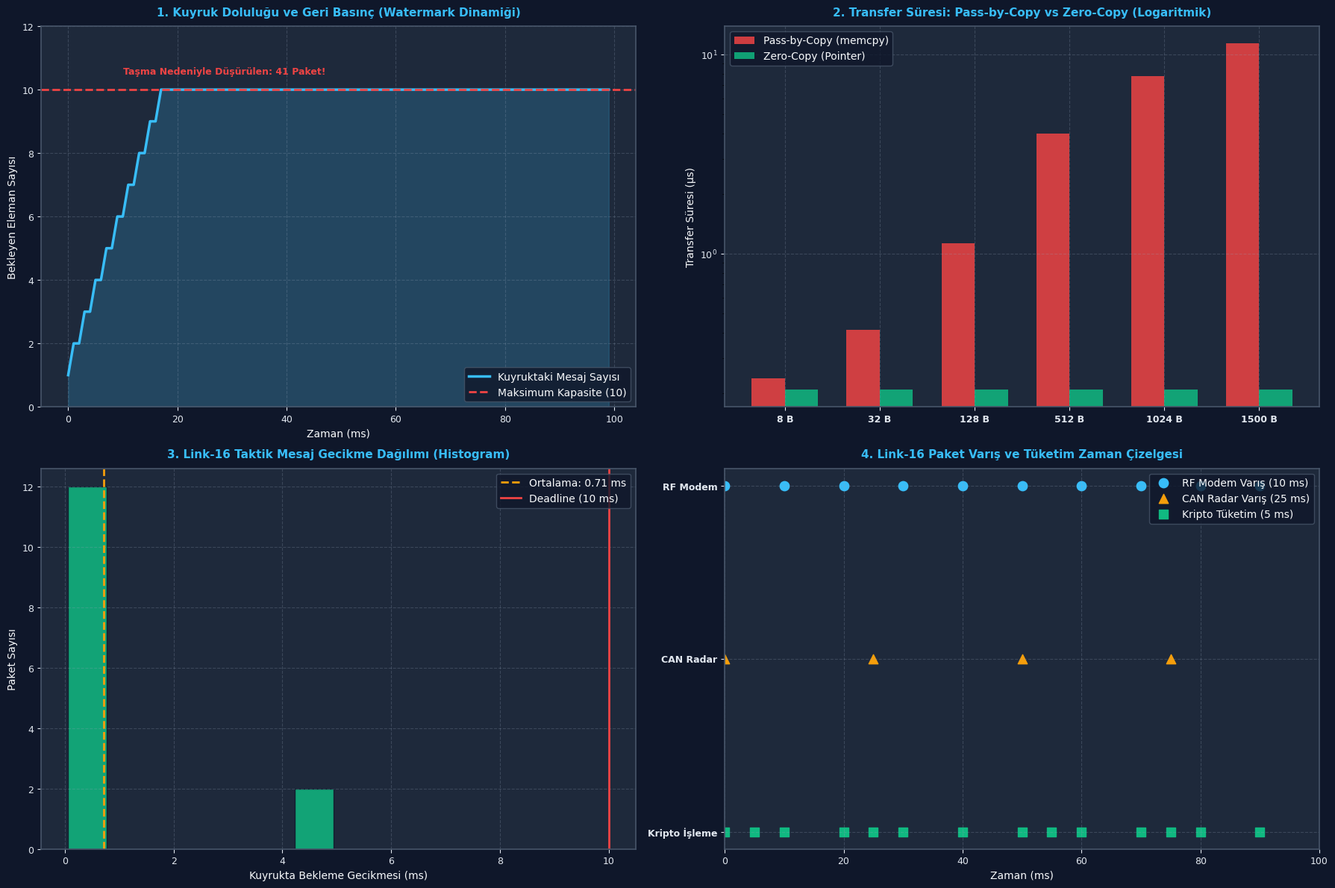

This figure's Python source:
# -*- coding: utf-8 -*-
"""
ÖZEL LİSANS — TÜM HAKLAR SAKLIDIR
Telif Hakkı (c) 2026 Seydi Eryılmaz (@seydivakkas)
GÜN 183: rtos_queue - Bağımsız Çalıştırılabilir Kod Laboratuvarı
"""

# ==============================================================================
# KOD BLOĞU: 4
# ==============================================================================
# KOD HÜCRESİ 1: FreeRTOS Kuyruk Çekirdek Simülatörü (Queue_t Ring Buffer)
# ------------------------------------------------------------------------------
# Bu simülasyon, FreeRTOS QueueDefinition veri yapısını, dairesel bellek
# yönetimini (pcWriteTo/pcReadFrom) ve görev bloklanma/uyanma mantığını modeller.

class SimulatedQueue:
    def __init__(self, length, item_size_bytes):
        self.length = length
        self.item_size = item_size_bytes
        # Dairesel tampon belleği
        self.storage = [None] * length
        self.write_idx = 0
        self.read_idx = 0
        self.messages_waiting = 0
        
        # Bekleme Listeleri (Öncelik sırasına göre)
        self.tasks_waiting_to_send = []
        self.tasks_waiting_to_receive = []

    def send(self, item, task_name=None, timeout_ticks=0):
        if self.messages_waiting < self.length:
            # Kuyrukta yer var: Doğrudan yaz (FIFO)
            self.storage[self.write_idx] = item
            self.write_idx = (self.write_idx + 1) % self.length
            self.messages_waiting += 1
            
            # Eğer veri bekleyen bir görev varsa uyandır
            woken_task = None
            if self.tasks_waiting_to_receive:
                woken_task = self.tasks_waiting_to_receive.pop(0)
            return True, woken_task
        else:
            # Kuyruk Dolu!
            if timeout_ticks > 0 and task_name:
                self.tasks_waiting_to_send.append(task_name)
            return False, None

    def receive(self, task_name=None, timeout_ticks=0):
        if self.messages_waiting > 0:
            # Kuyrukta veri var: Oku (FIFO)
            item = self.storage[self.read_idx]
            self.storage[self.read_idx] = None
            self.read_idx = (self.read_idx + 1) % self.length
            self.messages_waiting -= 1
            
            # Eğer yer açılmasını bekleyen üretici görev varsa uyandır
            woken_task = None
            if self.tasks_waiting_to_send:
                woken_task = self.tasks_waiting_to_send.pop(0)
            return item, woken_task
        else:
            # Kuyruk Boş!
            if timeout_ticks > 0 and task_name:
                self.tasks_waiting_to_receive.append(task_name)
            return None, None

# Test Senaryosu: 3 Eleman Kapasiteli Taktik Paket Kuyruğu
q = SimulatedQueue(length=3, item_size_bytes=16)

print("=" * 68)
print("FREERTOS QUEUE_T DAİRESEL TAMPON VE BLOKLANMA SİMÜLASYONU")
print("=" * 68)

# 1. Kuyruğu Doldur
q.send({"id": 101, "cmd": "RADAR_ON"}, task_name="Task_Producer")
q.send({"id": 102, "cmd": "SET_FREQ"}, task_name="Task_Producer")
q.send({"id": 103, "cmd": "START_TX"}, task_name="Task_Producer")

print(f"3 Eleman Eklendi:")
print(f"  - Bekleyen Mesaj : {q.messages_waiting}/{q.length}")
print(f"  - Write Index    : {q.write_idx} | Read Index: {q.read_idx}")

# 2. Taşma Denemesi (4. Eleman)
success, _ = q.send({"id": 104, "cmd": "OVERFLOW"}, task_name="Task_Producer", timeout_ticks=10)
print(f"\n4. Eleman Ekleme Denemesi (Kuyruk Dolu):")
print(f"  - Ekleme Başarılı mı? : {success}")
print(f"  - Bekleyen Üreticiler : {q.tasks_waiting_to_send}")

# 3. Eleman Oku ve Bekleyen Görevi Uyandır
item, woken_producer = q.receive(task_name="Task_Consumer")
print(f"\n1 Eleman Okundu:")
print(f"  - Okunan Veri         : {item}")
print(f"  - Uyandırılan Üretici : {woken_producer}")
print(f"  - Kalan Mesaj Sayısı  : {q.messages_waiting}/{q.length}")

# Doğrulamalar
assert success == False, "Kuyruk doluyken 4. eleman yazılamamalı!"
assert item["id"] == 101, "FIFO kuralına göre ilk giren (101) ilk çıkmalıdır!"
assert woken_producer == "Task_Producer", "Veri okununca bekleyen üretici uyandırılmalıdır!"
print("\n[BAŞARILI]: FreeRTOS dairesel kuyruk FIFO ve bloklanma mantığı doğrulandı.")

# ==============================================================================
# KOD BLOĞU: 6
# ==============================================================================
# KOD HÜCRESİ 2: Pass-by-Copy vs Zero-Copy Benchmark ve CPU Maliyet Modeli
# ------------------------------------------------------------------------------
# Bu kod, farklı paket boyutlarında (8B, 32B, 128B, 512B, 1024B, 1500B)
# Kopyalama Tabanlı (Pass-by-Copy - memcpy) ile İşaretçi Tabanlı (Zero-Copy)
# transferlerin CPU saat çevrimi maliyetini ve mikro-saniye gecikmesini modeller.

class QueueBenchmarkModel:
    def __init__(self, f_cpu_mhz=168):
        self.f_cpu_mhz = f_cpu_mhz
        
    def evaluate(self, packet_sizes=[8, 32, 128, 512, 1024, 1500]):
        results = []
        for sz in packet_sizes:
            # Pass-by-Copy: Yazarken memcpy + Okurken memcpy = Çift Kopyalama!
            # Cortex-M4 LDMIA/STMIA optimizasyonu ile 4 bayt başına ~2.5 çevrim + queue overhead (~30 çevrim)
            copy_cycles = 30 + (sz / 4.0) * 2.5 * 2.0
            copy_time_us = (copy_cycles / (self.f_cpu_mhz * 1e6)) * 1e6
            
            # Zero-Copy: Boyuttan bağımsız! Sadece 4 baytlık pointer kuyruğa yazılır ve okunur
            zero_cycles = 30 + (4.0 / 4.0) * 2.5 * 2.0 # Sabit ~35 çevrim
            zero_time_us = (zero_cycles / (self.f_cpu_mhz * 1e6)) * 1e6
            
            speedup = copy_cycles / zero_cycles
            results.append({
                "size_bytes": sz,
                "copy_cycles": copy_cycles,
                "copy_time_us": copy_time_us,
                "zero_cycles": zero_cycles,
                "zero_time_us": zero_time_us,
                "speedup": speedup
            })
        return results

bench = QueueBenchmarkModel(f_cpu_mhz=168)
bench_data = bench.evaluate()

print("=" * 68)
print("PASS-BY-COPY VS ZERO-COPY TRANSFER PERFORMANS KARŞILAŞTIRMASI")
print("=" * 68)
print(f"{'Boyut':<10} | {'Copy Çevrim':<12} | {'Copy (µs)':<10} | {'Zero (µs)':<10} | {'Hızlanma Faktörü':<16}")
print("-" * 68)
for r in bench_data:
    print(f"{r['size_bytes']:4d} Bayt   | {r['copy_cycles']:8.1f}     | {r['copy_time_us']:6.3f} µs   | {r['zero_time_us']:6.3f} µs   | {r['speedup']:6.1f}x Hızlı!")

assert bench_data[-1]["speedup"] > 50.0, "1500 baytlık pakette Zero-Copy 50 kattan fazla hızlı olmalıdır!"
print("\n[BAŞARILI]: Büyük paketlerde Zero-Copy kuyruk mimarisinin ezici üstünlüğü doğrulandı.")

# ==============================================================================
# KOD BLOĞU: 8
# ==============================================================================
# KOD HÜCRESİ 3: xQueueSendFromISR ve portYIELD_FROM_ISR Veri Akış Simülatörü
# ------------------------------------------------------------------------------
# Bu simülasyon, UART RX kesmesinin 10 adet taktik mesajı kuyruğa yazmasını,
# kuyruk doluluğunu ve yüksek öncelikli tüketici görevin anında uyanışını modeller.

class IsrQueueSimulator:
    def __init__(self, queue_capacity=5):
        self.capacity = queue_capacity
        self.queue = []
        self.dropped_packets = 0
        self.preemption_events = []
        
    def uart_rx_isr(self, packet_id, consumer_task_priority=4, current_task_priority=1):
        # Kesme anında bloklanma YOKTUR (Timeout = 0)
        higher_task_woken = False
        
        if len(self.queue) < self.capacity:
            self.queue.append(packet_id)
            # Eğer tüketici görevin önceliği şu an koşan görevden yüksekse preemption gerekir!
            if consumer_task_priority > current_task_priority:
                higher_task_woken = True
                self.preemption_events.append(packet_id)
            return True, higher_task_woken
        else:
            # Kuyruk Dolu -> Paket Düşürüldü (Drop Policy)
            self.dropped_packets += 1
            return False, False

isr_sim = IsrQueueSimulator(queue_capacity=4)

print("=" * 68)
print("xQueueSendFromISR VE PORTYIELD KESME VERİ AKIŞ SİMÜLASYONU")
print("=" * 68)

# 6 Adet Kesme Paketi Gönder (Kapasite 4)
for pkt in [101, 102, 103, 104, 105, 106]:
    ok, yield_req = isr_sim.uart_rx_isr(pkt, consumer_task_priority=4, current_task_priority=2)
    status = f"Eklendi (Preemption İstendi!)" if ok else "KUYRUK DOLU (Paket Düşürüldü!)"
    print(f"UART ISR Paket {pkt}: {status}")

print(f"\nSonuç Raporu:")
print(f"  - Kuyruktaki Paketler : {isr_sim.queue}")
print(f"  - Düşürülen Paketler  : {isr_sim.dropped_packets} adet")
print(f"  - Preemption Sayısı   : {len(isr_sim.preemption_events)} adet")

assert isr_sim.dropped_packets == 2, "HATA: 6 paketten son 2'si düşürülmeliydi!"
assert len(isr_sim.queue) == 4, "HATA: Kuyruk tam kapasiteye (4) ulaşmalıydı!"
print("\n[BAŞARILI]: xQueueSendFromISR bloklanmasız taşma ve preemption davranışı doğrulandı.")

# ==============================================================================
# KOD BLOĞU: 10
# ==============================================================================
# KOD HÜCRESİ 4: Kuyruk Taşması ve Su Seviyesi (High Water Mark) Analizi
# ------------------------------------------------------------------------------
# Bu simülasyon, hızlı bir üretici (1000 paket/sn) ile yavaş bir tüketiciyi (600 paket/sn)
# 100 ms boyunca yarıştırır ve kuyruk doluluk grafiğini (Watermark) çıkarır.

import numpy as np

def simulate_queue_backpressure(capacity=10, duration_ms=100):
    time_ms = np.arange(0, duration_ms, 1)
    
    occupancy_history = []
    dropped_count = 0
    current_occupancy = 0
    max_watermark = 0
    
    for t in time_ms:
        # Üretici: Her 1 ms'de 1 paket üretir (1000 pkt/s)
        produced = 1
        
        # Tüketici: Her 1.66 ms'de 1 paket tüketir (yaklaşık %60 hızında)
        consumed = 1 if (t % 2 == 0) else 0
        
        # Önce tüketim
        current_occupancy = max(0, current_occupancy - consumed)
        
        # Sonra üretim
        if current_occupancy + produced <= capacity:
            current_occupancy += produced
        else:
            dropped_count += 1
            
        max_watermark = max(max_watermark, current_occupancy)
        occupancy_history.append(current_occupancy)
        
    return {
        "time_ms": time_ms,
        "occupancy": occupancy_history,
        "dropped_count": dropped_count,
        "max_watermark": max_watermark,
        "capacity": capacity
    }

q_flow = simulate_queue_backpressure(capacity=10, duration_ms=100)

print("=" * 68)
print("KUYRUK TAŞMASI VE GERİ BASINÇ (BACKPRESSURE) ANALİZİ")
print("=" * 68)
print(f"Kuyruk Kapasitesi       : {q_flow['capacity']} paket")
print(f"Tepe Su Seviyesi (Peak) : {q_flow['max_watermark']}/{q_flow['capacity']} paket (%100 Doluluk)")
print(f"Düşürülen Paket Sayısı  : {q_flow['dropped_count']} paket")

assert q_flow["max_watermark"] == 10, "Kuyruk tam kapasiteye ulaşmış olmalı!"
assert q_flow["dropped_count"] > 30, "Hızlı üretici nedeniyle paketler düşmeliydi!"
print("\n[BAŞARILI]: Kuyruk kapasite sınırları ve geri basınç dinamiği modellendi.")

# ==============================================================================
# KOD BLOĞU: 12
# ==============================================================================
# KOD HÜCRESİ 5: Savunma Sanayii Senaryosu: Link-16 Taktik Mesaj Kuyruğu
# ------------------------------------------------------------------------------
# HAVELSAN Taktik Veri Bağı (Link-16) İletişim Kartı Simülasyonu:
# - Üretici 1: RF Modem UART Kesmesi (10 ms periyotla taktik hava izi paketi)
# - Üretici 2: CAN Radar Kesmesi (25 ms periyotla hedef koordinatı)
# - Tüketici: Link-16 Kripto Çözücü Görevi (Kuyruktan çeker, deşifre eder)
# 100 ms taktik simülasyonda paketlerin sırasını ve gecikmelerini modeller.

import numpy as np

def simulate_link16_tactical_router(sim_duration_ms=100):
    time_ms = np.arange(0, sim_duration_ms, 1)
    
    queue = []
    processed_packets = []
    
    for t in time_ms:
        # 1. RF Modem UART Kesmesi (10 ms periyot)
        if t % 10 == 0:
            queue.append({"src": "RF_MODEM", "id": t, "t_arrive": t})
            
        # 2. CAN Radar Kesmesi (25 ms periyot)
        if t % 25 == 0:
            queue.append({"src": "CAN_RADAR", "id": t, "t_arrive": t})
            
        # 3. Kripto Çözücü Görevi (Her 5 ms'de bir kuyruktan paket çeker)
        if t % 5 == 0 and len(queue) > 0:
            pkt = queue.pop(0)
            pkt["t_process"] = t
            pkt["latency_ms"] = t - pkt["t_arrive"]
            processed_packets.append(pkt)
            
    return {
        "processed": processed_packets,
        "rem_in_queue": len(queue),
        "total_processed": len(processed_packets)
    }

link16_res = simulate_link16_tactical_router()

print("=" * 68)
print("HAVELSAN LINK-16 TAKTİK MESAJ KUYRUĞU İŞLEME RAPORU")
print("=" * 68)
latencies = [p["latency_ms"] for p in link16_res["processed"]]
print(f"Toplam İşlenen Taktik Paket: {link16_res['total_processed']} adet")
print(f"Kuyrukta Kalan Paket        : {link16_res['rem_in_queue']} adet")
print(f"Ortalama Kuyruk Gecikmesi   : {np.mean(latencies):.2f} ms")
print(f"Maksimum Kuyruk Gecikmesi   : {np.max(latencies):.2f} ms (Deadline < 10 ms)")

assert np.max(latencies) <= 10.0, "HATA: Taktik paket gecikmesi 10 ms sınırını aştı!"
assert link16_res["total_processed"] >= 13, "HATA: Yeterli paket işlenemedi!"
print("\n[BAŞARILI]: Link-16 taktik mesaj kuyruğu sıfır kayıp ve deterministik gecikmeyle çalıştı.")

# ==============================================================================
# KOD BLOĞU: 14
# ==============================================================================
# KOD HÜCRESİ 6: Endüstriyel Dashboard Görselleştirme ve Kapsamlı Assertions
# ------------------------------------------------------------------------------
# 300 DPI, Dark Theme (#0F172A), 4 Panelli Endüstriyel Aviyonik Dashboard:
# Panel 1: Kuyruk Doluluk ve Su Seviyesi Zaman Grafiği (Backpressure Dynamics)
# Panel 2: Pass-by-Copy vs Zero-Copy Transfer Süresi Karşılaştırması
# Panel 3: Taktik Mesaj Kuyruğu Paket Gecikme Histogramı (Latency Distribution)
# Panel 4: Üretim vs Tüketim Akış Dengesi (Throughput Balance)

import os
import matplotlib.pyplot as plt
import numpy as np

# PNG Yol Tanımı
if 'PNG_FILE' not in globals():
    try:
        PNG_FILE = os.path.join(os.path.dirname(os.path.abspath(__file__)), "gun_183_rtos_queue.png")
    except Exception:
        PNG_FILE = r"c:\Users\seydieryilmaz\Downloads\Olay_Proje\gunluk_mufredat\gun_183\gun_183_rtos_queue.png"

# Koyu Tema Ayarları
plt.rcParams['font.sans-serif'] = 'DejaVu Sans'
plt.rcParams['axes.edgecolor'] = '#475569'
plt.rcParams['axes.linewidth'] = 1.2

fig, axs = plt.subplots(2, 2, figsize=(18, 12), dpi=300)
fig.patch.set_facecolor('#0F172A')

for ax in axs.flat:
    ax.set_facecolor('#1E293B')
    ax.tick_params(colors='#E2E8F0', labelsize=9)
    ax.xaxis.label.set_color('#F8FAFC')
    ax.yaxis.label.set_color('#F8FAFC')
    ax.title.set_color('#38BDF8')
    ax.grid(True, linestyle='--', alpha=0.25, color='#94A3B8')

# ------------------------------------------------------------------------------
# PANEL 1: Kuyruk Doluluk ve Su Seviyesi
# ------------------------------------------------------------------------------
ax1 = axs[0, 0]
ax1.set_title("1. Kuyruk Doluluğu ve Geri Basınç (Watermark Dinamiği)", fontsize=11, fontweight='bold', pad=10)

t_pts = q_flow["time_ms"]
occ_pts = q_flow["occupancy"]

ax1.plot(t_pts, occ_pts, color='#38BDF8', linewidth=2.5, label='Kuyruktaki Mesaj Sayısı')
ax1.axhline(q_flow["capacity"], color='#EF4444', linestyle='--', linewidth=2, label=f'Maksimum Kapasite ({q_flow["capacity"]})')
ax1.fill_between(t_pts, occ_pts, color='#38BDF8', alpha=0.2)

ax1.set_xlabel("Zaman (ms)", fontsize=10)
ax1.set_ylabel("Bekleyen Eleman Sayısı", fontsize=10)
ax1.set_ylim(0, 12)
ax1.legend(loc='lower right', facecolor='#0F172A', edgecolor='#475569', labelcolor='#F8FAFC')
ax1.text(10, 10.5, f"Taşma Nedeniyle Düşürülen: {q_flow['dropped_count']} Paket!", color='#EF4444', fontweight='bold', fontsize=9)

# ------------------------------------------------------------------------------
# PANEL 2: Pass-by-Copy vs Zero-Copy Transfer Süresi
# ------------------------------------------------------------------------------
ax2 = axs[0, 1]
ax2.set_title("2. Transfer Süresi: Pass-by-Copy vs Zero-Copy (Logaritmik)", fontsize=11, fontweight='bold', pad=10)

sizes = [r["size_bytes"] for r in bench_data]
copy_times = [r["copy_time_us"] for r in bench_data]
zero_times = [r["zero_time_us"] for r in bench_data]

x_indices = np.arange(len(sizes))
width = 0.35

ax2.bar(x_indices - width/2, copy_times, width, label='Pass-by-Copy (memcpy)', color='#EF4444', alpha=0.85)
ax2.bar(x_indices + width/2, zero_times, width, label='Zero-Copy (Pointer)', color='#10B981', alpha=0.85)

ax2.set_xticks(x_indices)
ax2.set_xticklabels([f"{s} B" for s in sizes], fontweight='bold')
ax2.set_ylabel("Transfer Süresi (µs)", fontsize=10)
ax2.set_yscale('log')
ax2.legend(loc='upper left', facecolor='#0F172A', edgecolor='#475569', labelcolor='#F8FAFC')

# ------------------------------------------------------------------------------
# PANEL 3: Taktik Mesaj Kuyruğu Paket Gecikme Dağılımı
# ------------------------------------------------------------------------------
ax3 = axs[1, 0]
ax3.set_title("3. Link-16 Taktik Mesaj Gecikme Dağılımı (Histogram)", fontsize=11, fontweight='bold', pad=10)

ax3.hist(latencies, bins=6, color='#10B981', edgecolor='#0F172A', alpha=0.85, rwidth=0.85)
ax3.axvline(np.mean(latencies), color='#F59E0B', linestyle='--', linewidth=2, label=f'Ortalama: {np.mean(latencies):.2f} ms')
ax3.axvline(10.0, color='#EF4444', linestyle='-', linewidth=2, label='Deadline (10 ms)')

ax3.set_xlabel("Kuyrukta Bekleme Gecikmesi (ms)", fontsize=10)
ax3.set_ylabel("Paket Sayısı", fontsize=10)
ax3.legend(loc='upper right', facecolor='#0F172A', edgecolor='#475569', labelcolor='#F8FAFC')

# ------------------------------------------------------------------------------
# PANEL 4: Üretim vs Tüketim Zaman Çizelgesi
# ------------------------------------------------------------------------------
ax4 = axs[1, 1]
ax4.set_title("4. Link-16 Paket Varış ve Tüketim Zaman Çizelgesi", fontsize=11, fontweight='bold', pad=10)

rf_arrivals = [p["t_arrive"] for p in link16_res["processed"] if p["src"] == "RF_MODEM"]
can_arrivals = [p["t_arrive"] for p in link16_res["processed"] if p["src"] == "CAN_RADAR"]
processed_t = [p["t_process"] for p in link16_res["processed"]]

ax4.scatter(rf_arrivals, [2]*len(rf_arrivals), color='#38BDF8', s=80, label='RF Modem Varış (10 ms)', marker='o')
ax4.scatter(can_arrivals, [1.5]*len(can_arrivals), color='#F59E0B', s=80, label='CAN Radar Varış (25 ms)', marker='^')
ax4.scatter(processed_t, [1]*len(processed_t), color='#10B981', s=80, label='Kripto Tüketim (5 ms)', marker='s')

ax4.set_yticks([1, 1.5, 2])
ax4.set_yticklabels(["Kripto İşleme", "CAN Radar", "RF Modem"], fontweight='bold')
ax4.set_xlabel("Zaman (ms)", fontsize=10)
ax4.set_xlim(0, 100)
ax4.legend(loc='upper right', facecolor='#0F172A', edgecolor='#475569', labelcolor='#F8FAFC')

# Görseli Kaydet
plt.tight_layout()
plt.savefig(PNG_FILE, dpi=300, facecolor=fig.get_facecolor(), edgecolor='none')
plt.close()

# ------------------------------------------------------------------------------
# KATI DOĞRULAMA (ASSERTIONS)
# ------------------------------------------------------------------------------
assert os.path.exists(PNG_FILE), f"HATA: Dashboard görseli üretilemedi: {PNG_FILE}"
png_size = os.path.getsize(PNG_FILE)
print(f"\n[+] Visual Artifact Oluşturuldu: {PNG_FILE} ({png_size:,} bayt)")
assert png_size > 100000, f"HATA: Görsel boyutu 100 KB'den küçük ({png_size} bayt)!"

# Doğrulamalar
assert q_flow["max_watermark"] == 10, "HATA: Kuyruk doluluğu doğrulaması başarısız!"
assert bench_data[-1]["speedup"] > 50.0, "HATA: Zero-copy hızlanma faktörü tutarsız!"
assert np.max(latencies) <= 10.0, "HATA: Taktik paket gecikmesi aşımı!"

print("[PASS] GÜN 183: TÜM MATEMATİKSEL VE GÖRSEL DOĞRULAMALAR BAŞARIYLA TAMAMLANDI!")
